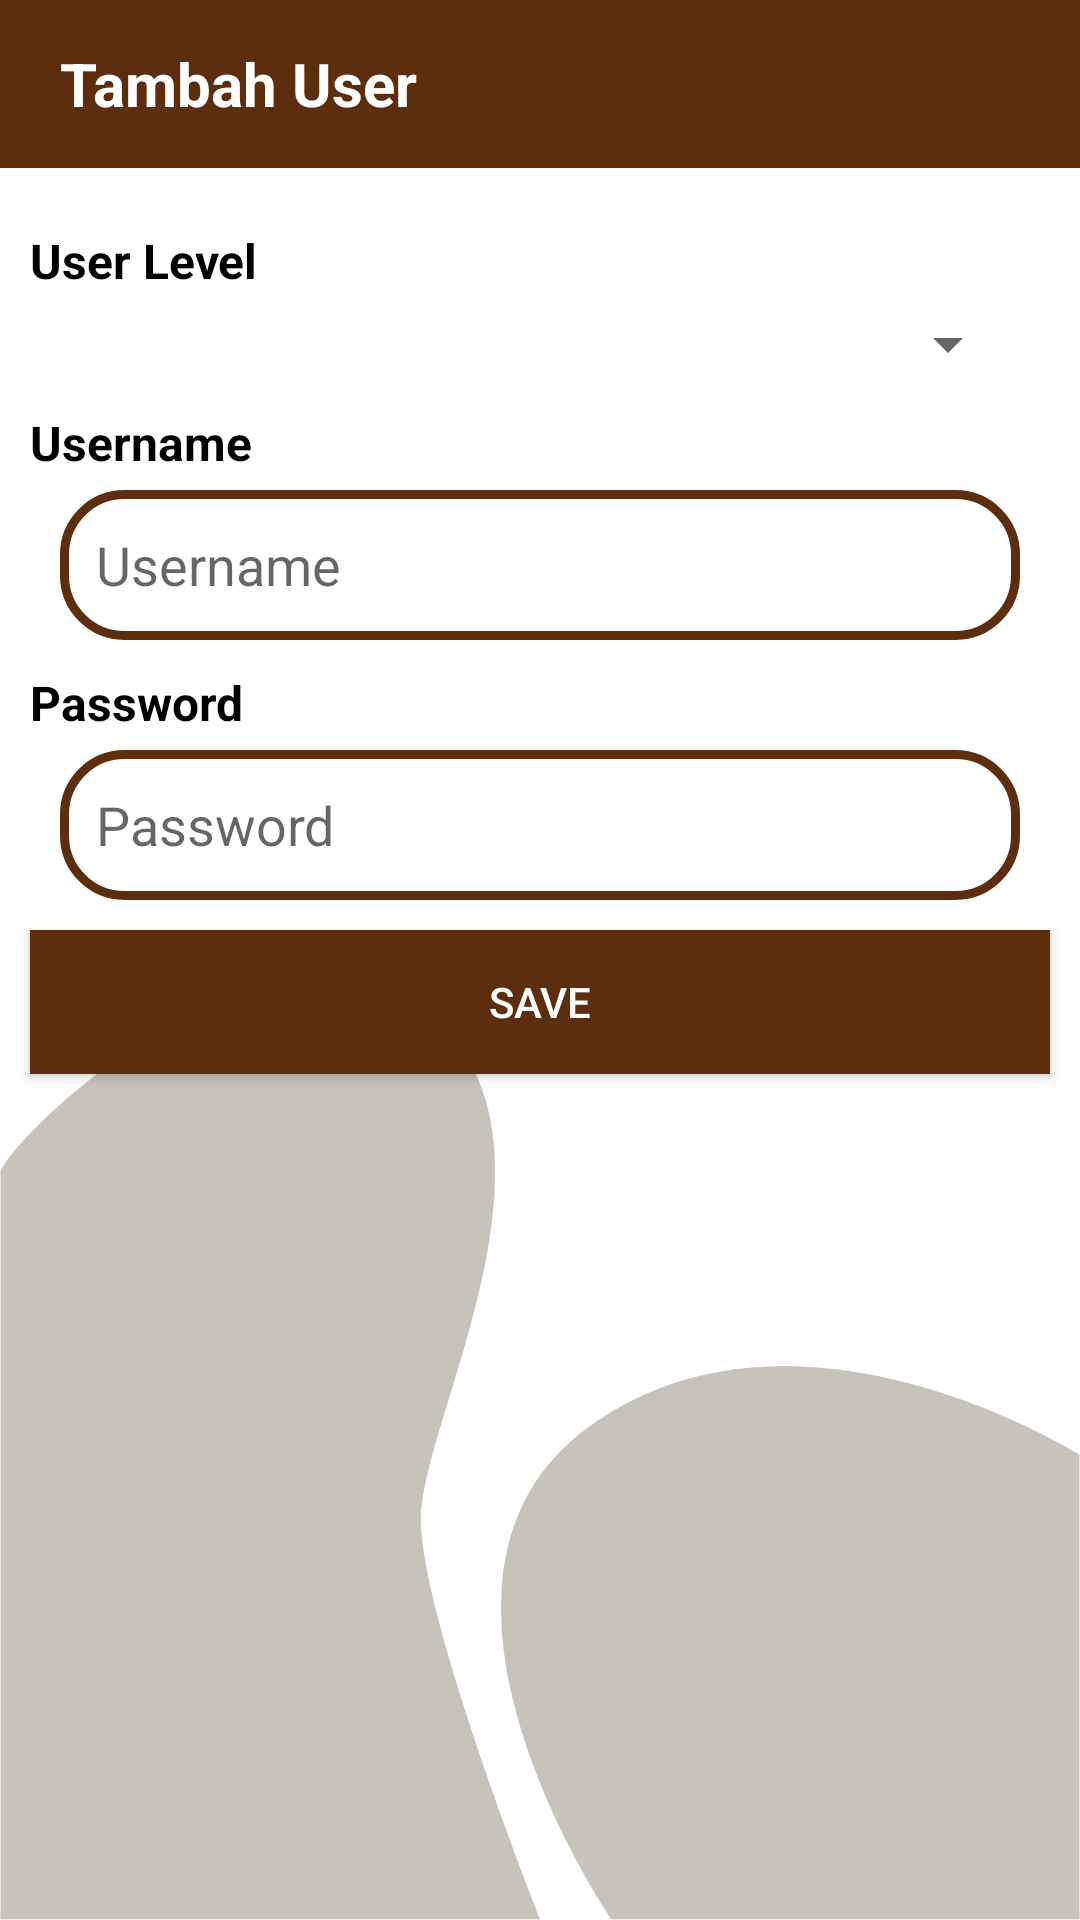

Android layout source for this screen:
<!-- AndroidManifest.xml: application theme AppTheme -->
<!-- res/layout/activity_add_user.xml -->
<?xml version="1.0" encoding="utf-8"?>
<LinearLayout
    xmlns:android="http://schemas.android.com/apk/res/android"
    xmlns:app="http://schemas.android.com/apk/res-auto"
    xmlns:tools="http://schemas.android.com/tools"
    android:layout_width="match_parent"
    android:layout_height="match_parent"
    android:orientation="vertical"
    android:background="@drawable/backgroundbright"
    tools:context=".Admin.AddUserActivity">

    <TextView
        android:gravity="center_vertical"
        android:paddingLeft="20sp"
        android:layout_width="match_parent"
        android:layout_height="56sp"
        android:text="Tambah User"
        android:textStyle="bold"
        android:textSize="20sp"
        android:background="@color/brown"
        android:textColor="#fff"/>

    <TextView
        android:layout_marginTop="20sp"
        android:layout_marginLeft="10sp"
        android:text="User Level"
        android:textSize="16sp"
        android:textStyle="bold"
        android:textColor="@color/black"
        android:layout_width="wrap_content"
        android:layout_height="wrap_content"/>

    <Spinner
        android:id="@+id/spinner"
        android:layout_marginLeft="20sp"
        android:layout_marginRight="20sp"
        android:layout_marginTop="5sp"
        android:layout_width="match_parent"
        android:layout_height="wrap_content"/>

    <TextView
        android:layout_marginLeft="10sp"
        android:layout_marginTop="10sp"
        android:text="Username"
        android:textStyle="bold"
        android:textSize="16sp"
        android:textColor="@color/black"
        android:layout_width="wrap_content"
        android:layout_height="wrap_content"/>

    <EditText
        android:id="@+id/etUsername"
        android:layout_width="match_parent"
        android:layout_height="50sp"
        android:layout_marginLeft="20sp"
        android:layout_marginRight="20sp"
        android:layout_marginTop="5sp"
        android:inputType="text"
        android:hint="Username"
        android:paddingLeft="12sp"
        android:background="@drawable/border2"/>

    <TextView
        android:layout_marginLeft="10sp"
        android:layout_marginTop="10sp"
        android:text="Password"
        android:textStyle="bold"
        android:textSize="16sp"
        android:textColor="@color/black"
        android:layout_width="wrap_content"
        android:layout_height="wrap_content"/>

    <EditText
        android:id="@+id/etPassword"
        android:layout_width="match_parent"
        android:layout_height="50sp"
        android:layout_marginLeft="20sp"
        android:layout_marginRight="20sp"
        android:layout_marginTop="5sp"
        android:inputType="textPassword"
        android:hint="Password"
        android:paddingLeft="12sp"
        android:background="@drawable/border2"/>

    <Button
        android:id="@+id/btnSave"
        android:layout_marginTop="10sp"
        android:layout_marginRight="10sp"
        android:layout_marginLeft="10sp"
        android:background="@drawable/custom_button2"
        android:text="save"
        android:textColor="@color/white"
        android:layout_width="match_parent"
        android:layout_height="wrap_content"/>

</LinearLayout>
<!-- resources referenced by this layout -->
<resources>
  <color name="black">#000000</color>
  <color name="brown">#5C2E0D</color>
  <color name="white">#ffffff</color>
  <!-- drawable backgroundbright: png bitmap (drawable-v24, 52802 bytes) -->
  <!-- drawable border2 (drawable-v24) -->
  <?xml version="1.0" encoding="utf-8"?>
  <shape
      xmlns:android="http://schemas.android.com/apk/res/android"
      android:shape="rectangle">
  
      <corners android:radius="20sp"/>
      <stroke android:width="3sp"
          android:color="@color/brown"/>
  
  
  
  </shape>
  <!-- drawable custom_button2 (drawable-v24) -->
  <?xml version="1.0" encoding="utf-8"?>
  <shape
      xmlns:android="http://schemas.android.com/apk/res/android"
      android:shape="rectangle">
      <solid android:color="@color/brown"/>
  </shape>
  <style name="AppTheme" parent="Theme.AppCompat.Light.NoActionBar">
          
          <item name="colorPrimary">@color/colorPrimary</item>
          <item name="colorPrimaryDark">@color/black</item>
          <item name="colorAccent">@color/colorAccent</item>
      </style>
  <color name="colorPrimary">#6200EE</color>
  <color name="colorAccent">#5C2E0D</color>
</resources>
